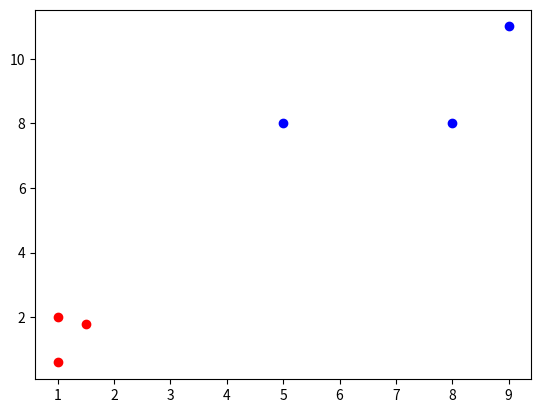

The matplotlib source for this figure:
# 文件功能： 实现 K-Means 算法

import numpy as np
import matplotlib.pyplot as plt


def Point_Show(point,color):
    x = []
    y = []
    point = np.asarray(point)
    for i in range(len(point)):
        x.append(point[i][0])
        y.append(point[i][1])
    plt.scatter(x, y,color=color)


    
class K_Means(object):
    # k是分组数；tolerance‘中心点误差’；max_iter是迭代次数
    def __init__(self, n_clusters=2, tolerance=0.0001, max_iter=300):
        self.k_ = n_clusters
        self.tolerance_ = tolerance
        self.max_iter_ = max_iter
        
    def e_step(self, miu, data):
        r = np.zeros([len(data), self.k_], dtype = int)
        for i in range(len(data)):
            min_dis = 99999.999
            miu_idx = int()
            for j in range(self.k_):
                dis = np.linalg.norm(data[i] - miu[j])
                if dis < min_dis:
                    min_dis = dis
                    miu_idx = j
            r[i][miu_idx] = 1
        return r

    def m_step(self, r, data):
        miu = np.empty([self.k_, 2], dtype = float)
        for i in range(self.k_):
            point_num = 0
            point_place = np.zeros([1, 2], dtype = float)
            for j in range(len(data)):
                point_num += r[j][i]
                point_place += r[j][i] * data[j]
            miu[i] = point_place / point_num
        return miu

    def fit(self, data):
        # 作业1
        # 屏蔽开始
        
        miu = data[:self.k_]
        r = np.zeros([len(data), self.k_], dtype = int)
        past_r = np.zeros([len(data), self.k_], dtype = int)
        
        cnt = 0
        for i in range(self.max_iter_):
            past_r = r
            r = self.e_step(miu, data)
            miu = self.m_step(r, data)
            
            if r.all() == past_r.all():
                if cnt >= 3:
                    break
                else:
                    cnt += 1
            else:
                cnt = 0
                    
        return r
        # 屏蔽结束
        
    def predict(self, p_datas):
        result = []
        # 作业2
        # 屏蔽开始

        # 屏蔽结束
        return result

if __name__ == '__main__':
    x = np.array([[1, 2], [1.5, 1.8], [5, 8], [8, 8], [1, 0.6], [9, 11]])
    # a = np.array(np.random.rand(100, 2) * 5)
    # b = np.array(np.random.rand(10, 2) * 5 + 5)
    # x = np.append(a, b, axis = 0)
    k_means = K_Means(n_clusters=2)
    r = k_means.fit(x)
    
    cluster = [[] for i in range(2)]
    for i in range(len(x)):
        for j in range(2):
            if r[i][j] == 1:
                cluster[j].append(x[i])
    Point_Show(cluster[0],"red")
    Point_Show(cluster[1], "blue")
    plt.show()
    print(r)
    # cat = k_means.predict(x)
    # print(cat)

